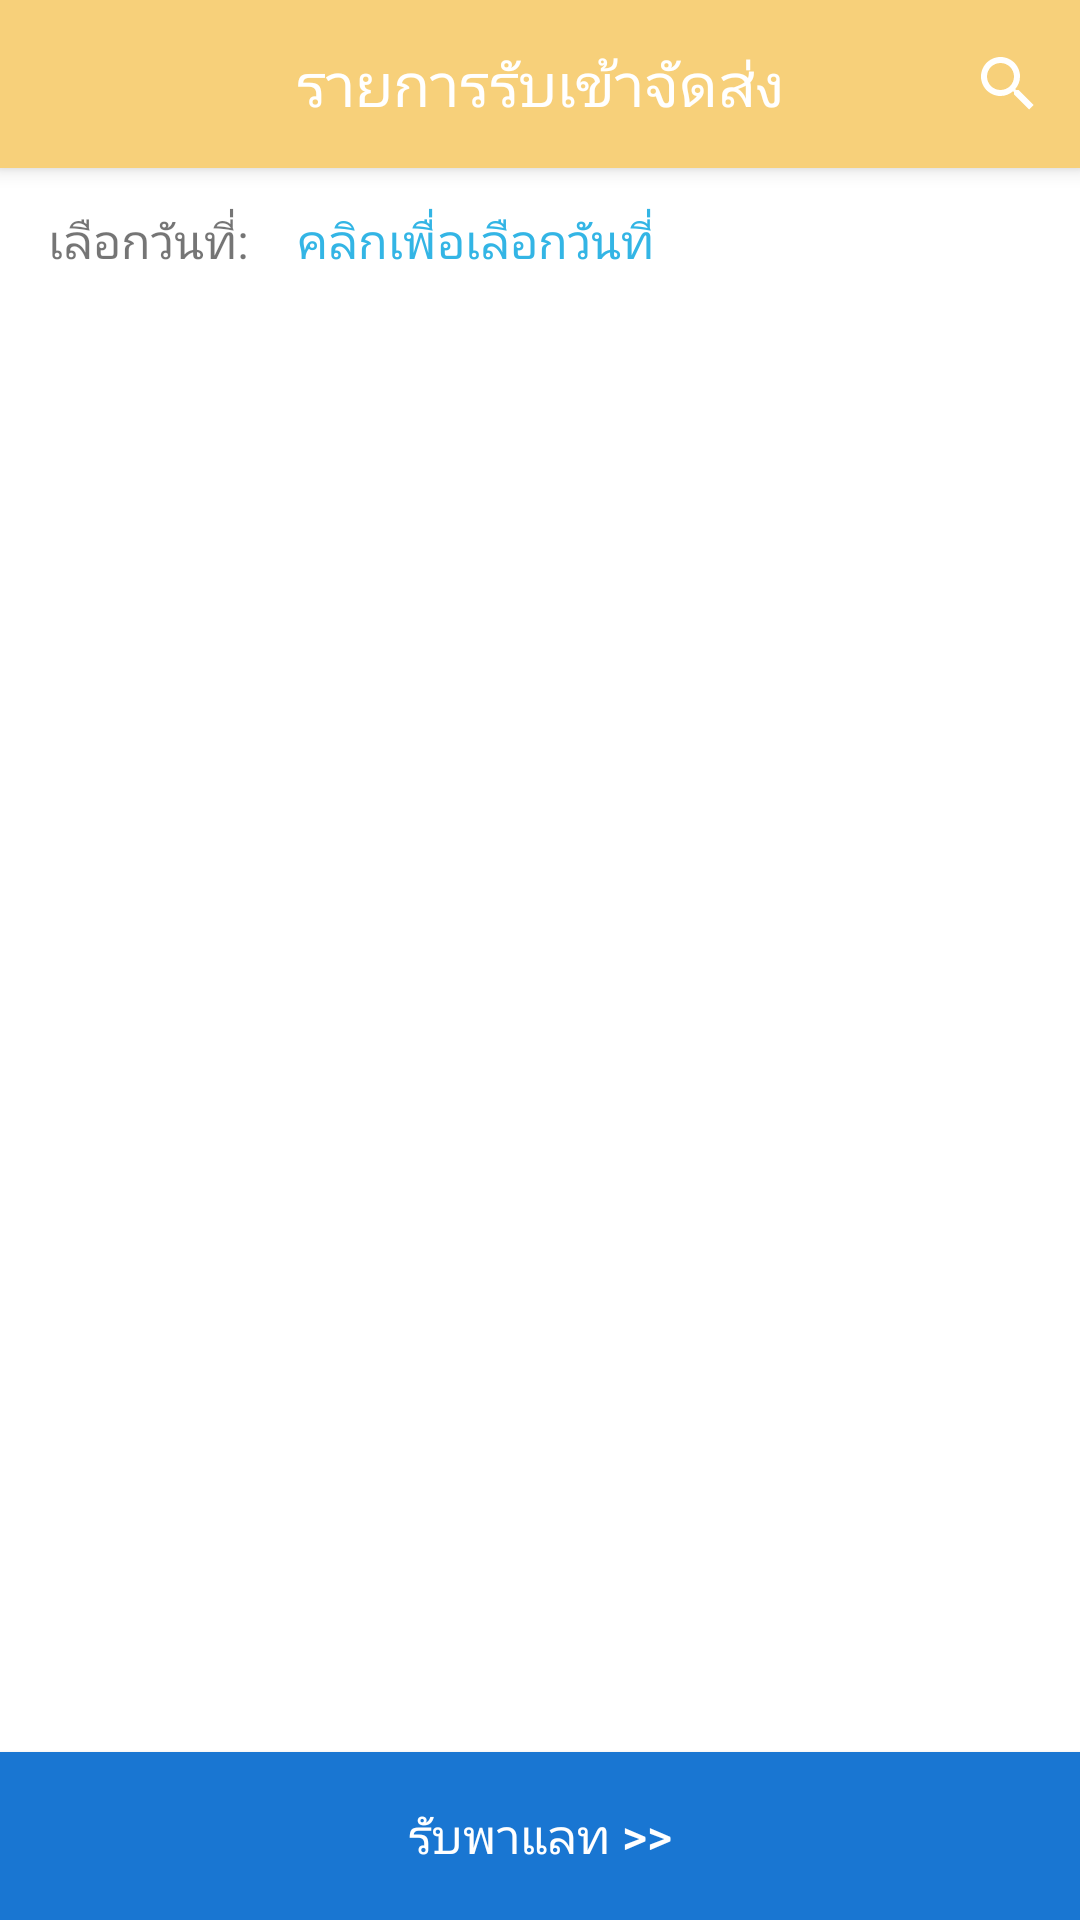

Produce the Android XML layout that renders to this screen, including the resource entries it uses.
<!-- AndroidManifest.xml: application theme AppTheme -->
<!-- res/layout/fragment_find_pallet.xml -->
<?xml version="1.0" encoding="utf-8"?>
<androidx.constraintlayout.widget.ConstraintLayout xmlns:android="http://schemas.android.com/apk/res/android"
    xmlns:tools="http://schemas.android.com/tools"
    xmlns:app="http://schemas.android.com/apk/res-auto"
    android:layout_width="match_parent"
    android:layout_height="match_parent"
    tools:context=".fragment.FindPalletFragment">

    <RelativeLayout
        android:id="@+id/titleBar"
        android:layout_width="match_parent"
        android:layout_height="?attr/actionBarSize"
        android:background="@color/pastel3"
        android:elevation="4dp"
        app:layout_constraintTop_toTopOf="parent">

        <ImageButton
            android:id="@+id/btnBack"
            android:layout_width="48dp"
            android:layout_height="48dp"
            android:layout_centerVertical="true"
            android:background="?attr/selectableItemBackgroundBorderless"
            android:src="@drawable/ic_arrow_back"/>

        <TextView
            android:id="@+id/toolbar_title"
            android:layout_width="wrap_content"
            android:layout_height="wrap_content"
            android:layout_centerInParent="true"
            android:text="รายการรับเข้าจัดส่ง"
            android:textColor="@android:color/white"
            android:textSize="20sp"/>

        <androidx.appcompat.widget.SearchView
            android:id="@+id/searchView"
            android:layout_width="wrap_content"
            android:layout_height="wrap_content"
            android:layout_alignParentEnd="true"
            android:layout_centerVertical="true"
            app:iconifiedByDefault="true"
            app:queryHint="Search order..."
            android:theme="@style/SearchViewStyle"/>

    </RelativeLayout>

    <LinearLayout
        android:id="@+id/datePickerLayout"
        android:layout_width="match_parent"
        android:layout_height="wrap_content"
        android:orientation="horizontal"
        android:gravity="center_vertical"
        android:paddingLeft="16dp"
        android:paddingTop="5dp"
        android:paddingRight="16dp"
        android:paddingEnd="5dp"
        app:layout_constraintTop_toBottomOf="@id/titleBar"
        app:layout_constraintStart_toStartOf="parent"
        app:layout_constraintEnd_toEndOf="parent">

        <TextView
            android:layout_width="wrap_content"
            android:layout_height="wrap_content"
            android:text="เลือกวันที่:"
            android:textSize="16sp"
            android:layout_marginEnd="8dp"/>

        <TextView
            android:id="@+id/datePickerTextView"
            android:layout_width="wrap_content"
            android:layout_height="wrap_content"
            android:text="คลิกเพื่อเลือกวันที่"
            android:textSize="16sp"
            android:textColor="@android:color/holo_blue_light"
            android:background="?attr/selectableItemBackground"
            android:padding="8dp"/>

    </LinearLayout>

    
    <com.google.android.material.tabs.TabLayout
        android:id="@+id/statusTabLayout"
        android:layout_width="match_parent"
        android:layout_height="wrap_content"
        android:background="@android:color/white"
        app:tabMode="scrollable"
        app:tabGravity="fill"
        app:tabTextColor="@android:color/darker_gray"
        app:tabSelectedTextColor="?attr/colorPrimary"
        app:tabIndicatorColor="?attr/colorPrimary"
        app:layout_constraintTop_toBottomOf="@id/datePickerLayout"/>

    <ListView
        android:id="@+id/listView"
        android:layout_width="match_parent"
        android:layout_height="0dp"
        android:divider="@android:color/darker_gray"
        android:dividerHeight="1dp"
        android:padding="8dp"
        app:layout_constraintTop_toBottomOf="@id/statusTabLayout"
        app:layout_constraintBottom_toTopOf="@id/btnReceivePallet"/>

    <LinearLayout
        android:id="@+id/emptyView"
        android:layout_width="match_parent"
        android:layout_height="0dp"
        android:gravity="center"
        android:orientation="vertical"
        android:visibility="gone"
        app:layout_constraintTop_toBottomOf="@id/statusTabLayout"
        app:layout_constraintBottom_toTopOf="@id/btnReceivePallet">

        <ImageView
            android:layout_width="64dp"
            android:layout_height="64dp"
            android:src="@drawable/ic_empty_box"
            android:alpha="0.5"/>

        <TextView
            android:layout_width="wrap_content"
            android:layout_height="wrap_content"
            android:layout_marginTop="16dp"
            android:text="No items found"
            android:textSize="16sp"/>
    </LinearLayout>

    
    <Button
        android:id="@+id/btnReceivePallet"
        android:layout_width="match_parent"
        android:layout_height="56dp"
        android:text="รับพาแลท >>"
        android:textSize="16sp"
        android:textColor="@android:color/white"
        android:background="?attr/colorPrimary"
        app:layout_constraintBottom_toBottomOf="parent"
        app:layout_constraintStart_toStartOf="parent"
        app:layout_constraintEnd_toEndOf="parent"
        android:layout_margin="0dp"/>

    <ProgressBar
        android:id="@+id/progressBar"
        android:layout_width="wrap_content"
        android:layout_height="wrap_content"
        android:visibility="gone"
        app:layout_constraintTop_toTopOf="parent"
        app:layout_constraintBottom_toBottomOf="parent"
        app:layout_constraintStart_toStartOf="parent"
        app:layout_constraintEnd_toEndOf="parent"/>

</androidx.constraintlayout.widget.ConstraintLayout>
<!-- resources referenced by this layout -->
<resources>
  <color name="pastel3">#F7D07A</color>
  <!-- drawable ic_empty_box: png bitmap (drawable, 5607 bytes) -->
  <style name="SearchViewStyle" parent="Widget.AppCompat.SearchView">
          
          <item name="android:background">@android:color/transparent</item>
          
          <item name="android:textColor">@android:color/white</item>
          
          <item name="android:textColorHint">@android:color/white</item>
          
          <item name="android:tint">@android:color/white</item>
      </style>
  <style name="AppTheme" parent="Theme.MaterialComponents.Light.DarkActionBar">
          <item name="colorPrimary">@color/colorPrimary</item>
          <item name="colorPrimaryDark">@color/colorPrimaryDark</item>
          <item name="colorAccent">@color/colorAccent</item>
      </style>
  <color name="colorPrimary">#1976D2</color>
  <color name="colorPrimaryDark">#1565C0</color>
  <color name="colorAccent">#FFC107</color>
</resources>
